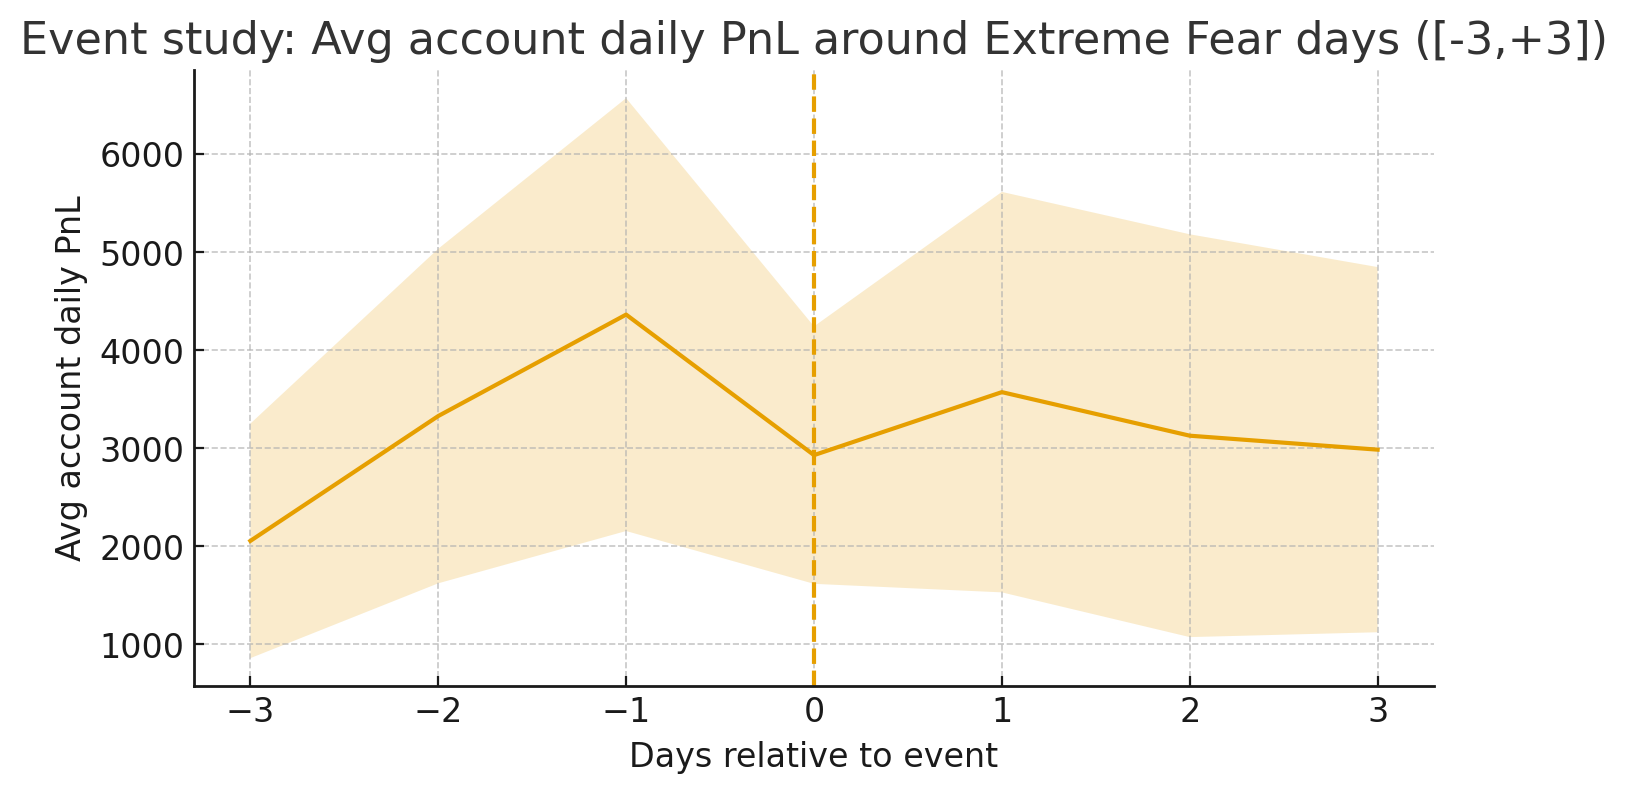

The data file committed next to this chart (first rows):
rel_day, mean_of_account_means, count, std, se, ci_lower, ci_upper
-3, 2054, 42, 3954, 610.1, 858.7, 3250
-2, 3328, 45, 5838, 870.3, 1622, 5033
-1, 4362, 44, 7469, 1126, 2155, 6569
0, 2929, 48, 4640, 669.7, 1617, 4242
1, 3571, 42, 6751, 1042, 1530, 5613
2, 3127, 41, 6709, 1048, 1073, 5181
3, 2985, 41, 6082, 949.9, 1123, 4847
